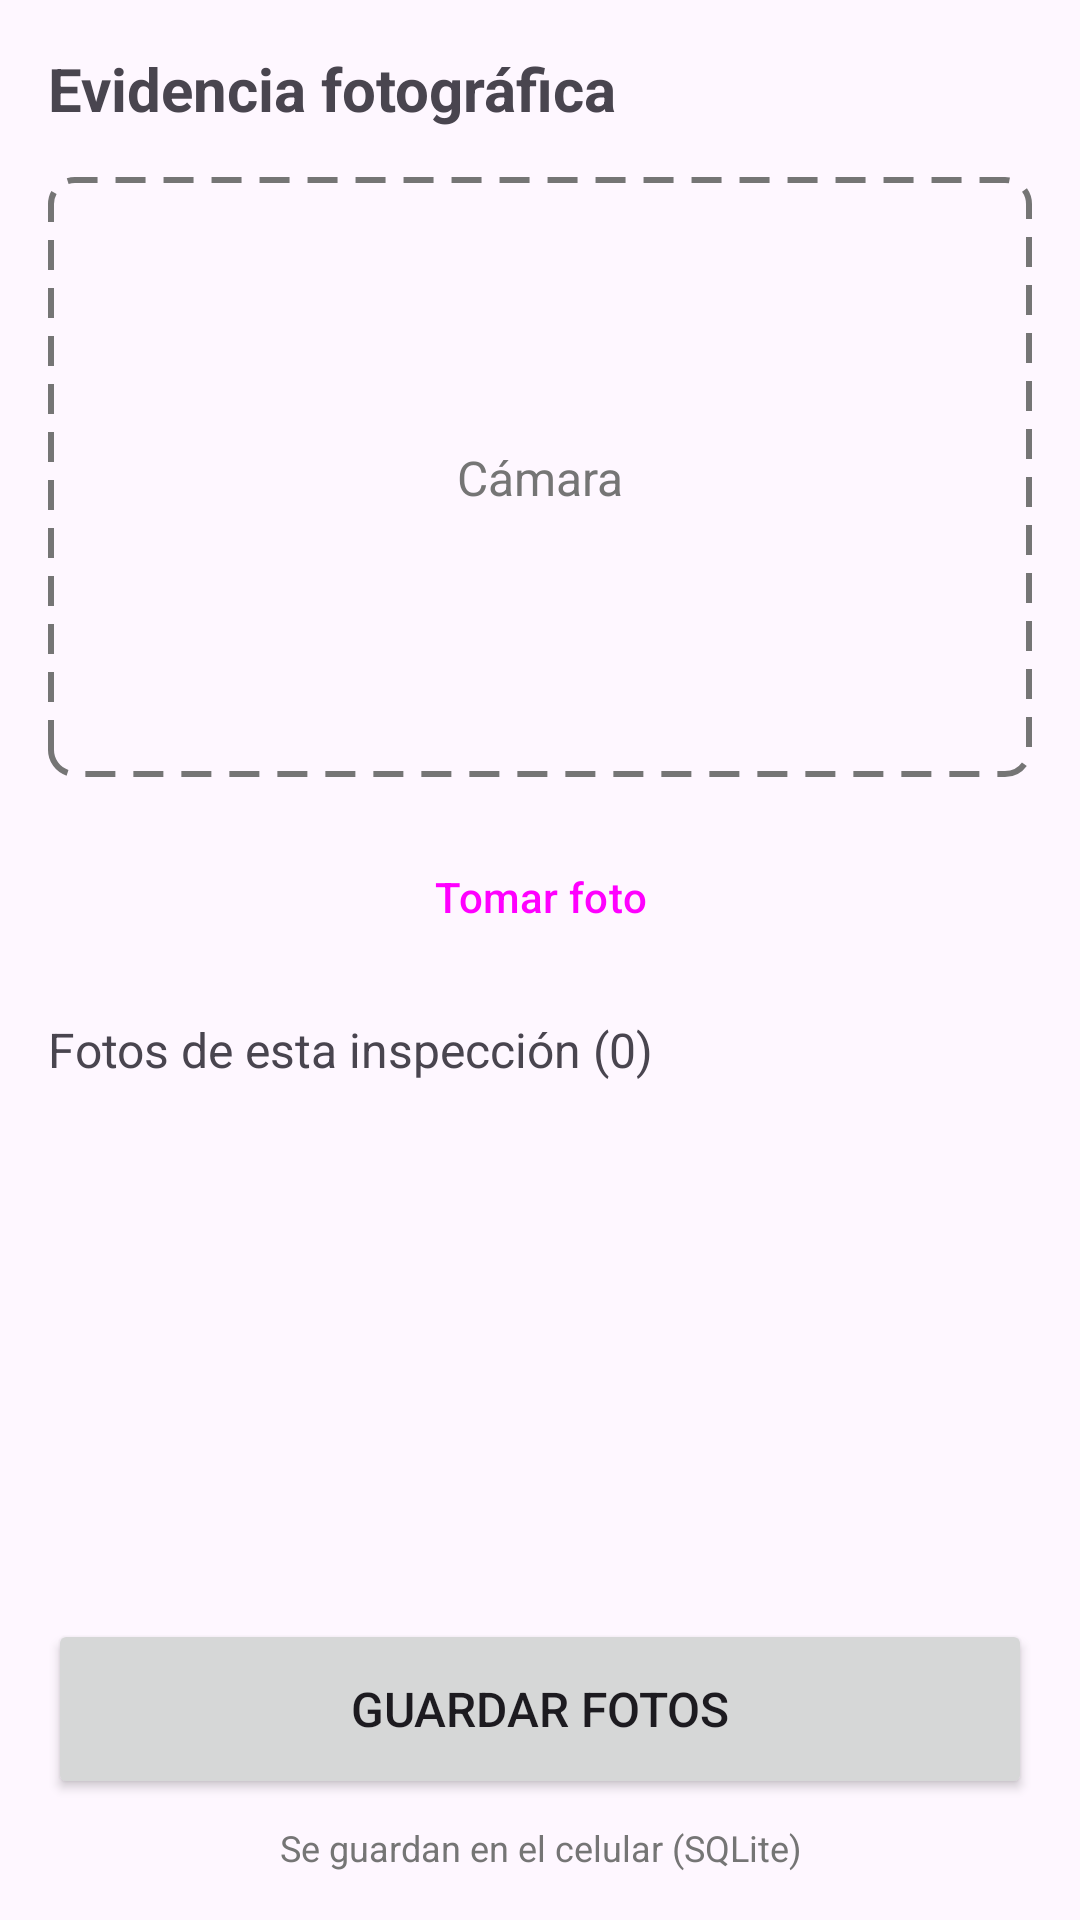

Here is an Android app screen rendered from its layout file. Give the layout XML and the strings, colors and styles it references.
<!-- AndroidManifest.xml: application theme Theme.TecnomantApp -->
<!-- res/layout/activity_evidencia.xml -->
<?xml version="1.0" encoding="utf-8"?>
<androidx.constraintlayout.widget.ConstraintLayout
    xmlns:android="http://schemas.android.com/apk/res/android"
    xmlns:app="http://schemas.android.com/apk/res-auto"
    xmlns:tools="http://schemas.android.com/tools"
    android:layout_width="match_parent"
    android:layout_height="match_parent"
    android:padding="16dp">

    <TextView
        android:id="@+id/tvTitulo"
        android:layout_width="0dp"
        android:layout_height="wrap_content"
        android:text="Evidencia fotográfica"
        android:textSize="20sp"
        android:textStyle="bold"
        app:layout_constraintEnd_toEndOf="parent"
        app:layout_constraintStart_toStartOf="parent"
        app:layout_constraintTop_toTopOf="parent" />

    <ImageView
        android:id="@+id/ivVistaPrevia"
        android:layout_width="0dp"
        android:layout_height="200dp"
        android:layout_marginTop="16dp"
        android:background="@drawable/bg_recuadro_camara"
        android:contentDescription="Vista previa de la última foto"
        android:padding="2dp"
        android:scaleType="centerCrop"
        app:layout_constraintEnd_toEndOf="parent"
        app:layout_constraintStart_toStartOf="parent"
        app:layout_constraintTop_toBottomOf="@id/tvTitulo" />

    <TextView
        android:id="@+id/tvSinFoto"
        android:layout_width="wrap_content"
        android:layout_height="wrap_content"
        android:text="Cámara"
        android:textColor="@color/texto_secundario"
        android:textSize="16sp"
        app:layout_constraintBottom_toBottomOf="@id/ivVistaPrevia"
        app:layout_constraintEnd_toEndOf="@id/ivVistaPrevia"
        app:layout_constraintStart_toStartOf="@id/ivVistaPrevia"
        app:layout_constraintTop_toTopOf="@id/ivVistaPrevia" />

    <Button
        android:id="@+id/btnTomarFoto"
        style="@style/Widget.Material3.Button.OutlinedButton"
        android:layout_width="0dp"
        android:layout_height="wrap_content"
        android:layout_marginTop="16dp"
        android:text="Tomar foto"
        app:layout_constraintEnd_toEndOf="parent"
        app:layout_constraintStart_toStartOf="parent"
        app:layout_constraintTop_toBottomOf="@id/ivVistaPrevia" />

    <TextView
        android:id="@+id/tvContador"
        android:layout_width="0dp"
        android:layout_height="wrap_content"
        android:layout_marginTop="16dp"
        android:text="Fotos de esta inspección (0)"
        android:textSize="16sp"
        app:layout_constraintEnd_toEndOf="parent"
        app:layout_constraintStart_toStartOf="parent"
        app:layout_constraintTop_toBottomOf="@id/btnTomarFoto" />

    <androidx.recyclerview.widget.RecyclerView
        android:id="@+id/rvFotos"
        android:layout_width="0dp"
        android:layout_height="0dp"
        android:layout_marginTop="8dp"
        android:layout_marginBottom="8dp"
        app:layout_constraintBottom_toTopOf="@id/btnGuardarFotos"
        app:layout_constraintEnd_toEndOf="parent"
        app:layout_constraintStart_toStartOf="parent"
        app:layout_constraintTop_toBottomOf="@id/tvContador" />

    <Button
        android:id="@+id/btnGuardarFotos"
        android:layout_width="0dp"
        android:layout_height="60dp"
        android:layout_marginBottom="8dp"
        android:text="Guardar fotos"
        android:textSize="16sp"
        app:layout_constraintBottom_toTopOf="@id/tvNota"
        app:layout_constraintEnd_toEndOf="parent"
        app:layout_constraintStart_toStartOf="parent" />

    <TextView
        android:id="@+id/tvNota"
        android:layout_width="0dp"
        android:layout_height="wrap_content"
        android:gravity="center"
        android:text="Se guardan en el celular (SQLite)"
        android:textColor="@color/texto_secundario"
        android:textSize="12sp"
        app:layout_constraintBottom_toBottomOf="parent"
        app:layout_constraintEnd_toEndOf="parent"
        app:layout_constraintStart_toStartOf="parent" />

</androidx.constraintlayout.widget.ConstraintLayout>
<!-- resources referenced by this layout -->
<resources>
  <color name="texto_secundario">#757575</color>
  <!-- drawable bg_recuadro_camara (drawable) -->
  <?xml version="1.0" encoding="utf-8"?>
  <shape xmlns:android="http://schemas.android.com/apk/res/android"
      android:shape="rectangle">
      <corners android:radius="8dp" />
      <stroke
          android:width="2dp"
          android:color="@color/texto_secundario"
          android:dashWidth="10dp"
          android:dashGap="6dp" />
  </shape>
  <style name="Theme.TecnomantApp" parent="Base.Theme.TecnomantApp" />
  <style name="Base.Theme.TecnomantApp" parent="Theme.Material3.DayNight.NoActionBar">
          
          <item name="colorPrimary">@color/color_principal</item>
          <item name="colorOnPrimary">@color/white</item>
      </style>
  <color name="color_principal">#2f5d8a</color>
  <color name="white">#FFFFFFFF</color>
</resources>
